Labelled photos from "splits", an image-classification folder in meetarora19/LiverAI. The possible labels are: normal, tumor.

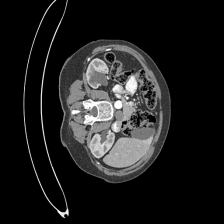
Label: normal

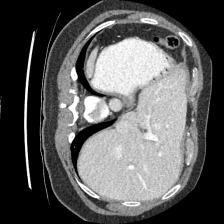
Label: normal

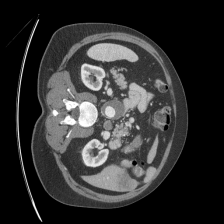
Label: tumor

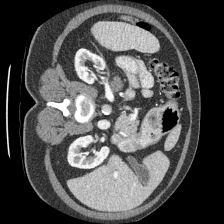
Label: tumor

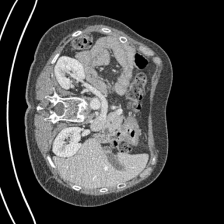
Label: normal

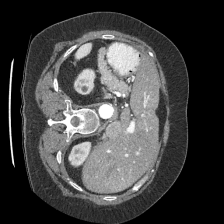
Label: normal
